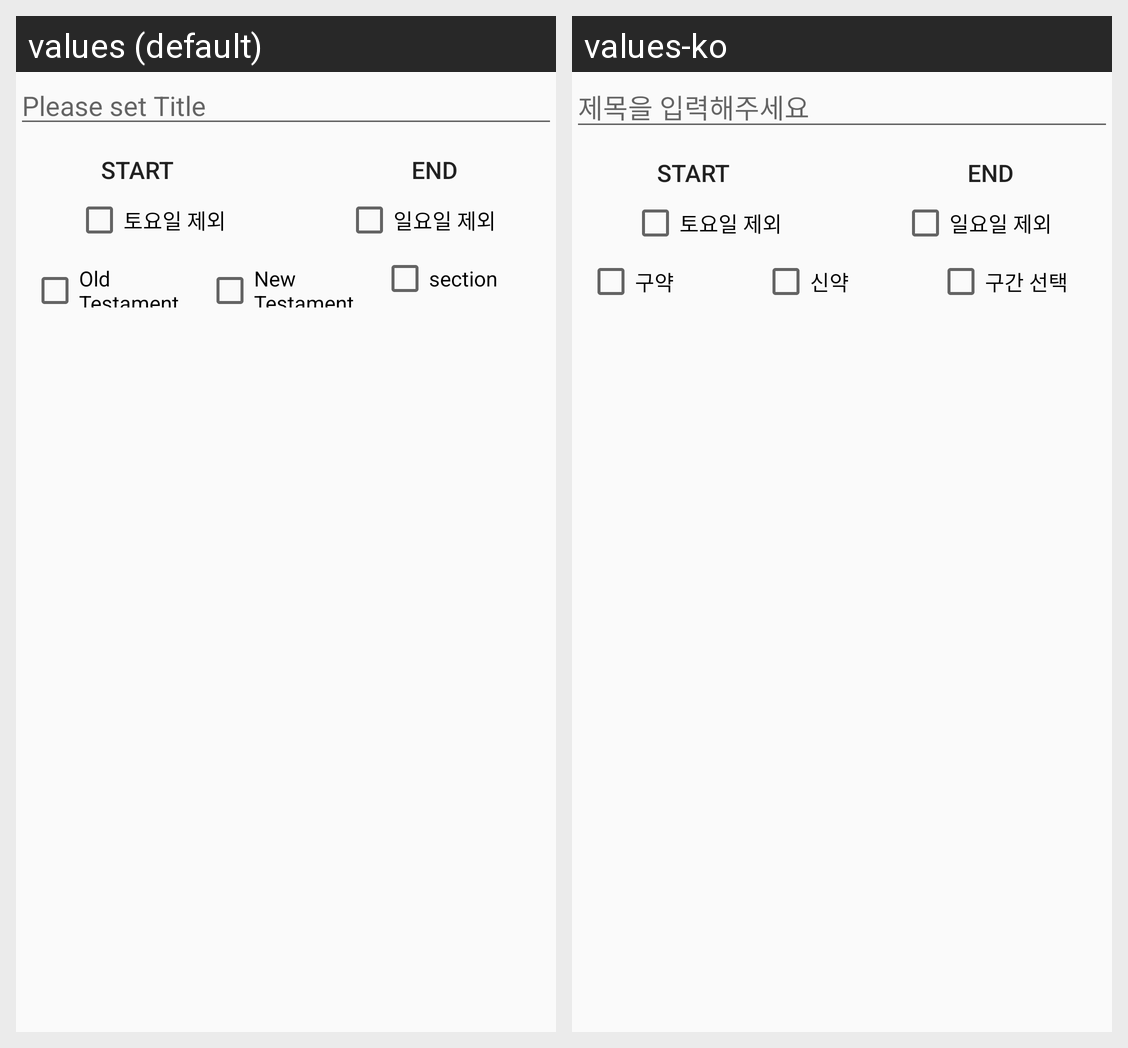

Translations of the strings shown on this Android screen, per locale in the grid:
Android screen res/layout/activity_plan.xml rendered under 2 locales, left to right: values (default), values-ko. Device: Nexus 5 (rendered at 1080×1920; each locale shown at half size, 540×960, under a caption strip naming it); theme AppTheme.
Strings drawn on this screen, with the default value and each locale's value (text and hints the layout hard-codes, and strings that could not be matched under every locale, appear in the picture but are not listed):

title_hint
  values: Please set Title
  values-ko: 제목을 입력해주세요

oldtestament
  values: Old Testament
  values-ko: 구약

newtestament
  values: New Testament
  values-ko: 신약

choice
  values: section
  values-ko: 구간 선택
